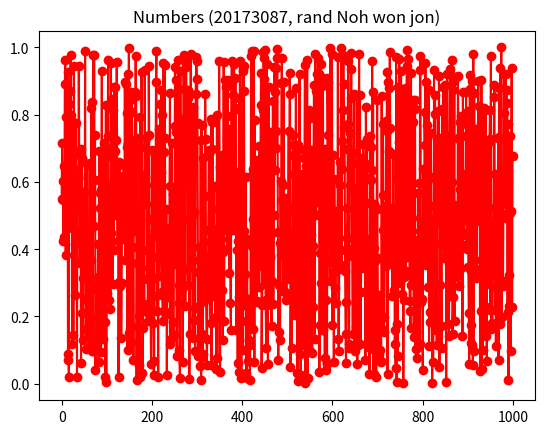

Write the Python code that produced this figure.
print("11-1.     20173087 노원진\n")

import matplotlib.pyplot as plt
import numpy as np

np.random.seed(0)
x = [x for x in range(1000)]
y = np.random.rand(1000)
plt.title("Numbers (20173087, rand Noh won jon)")
plt.plot(x, y, 'r-', marker='o')

plt.show()